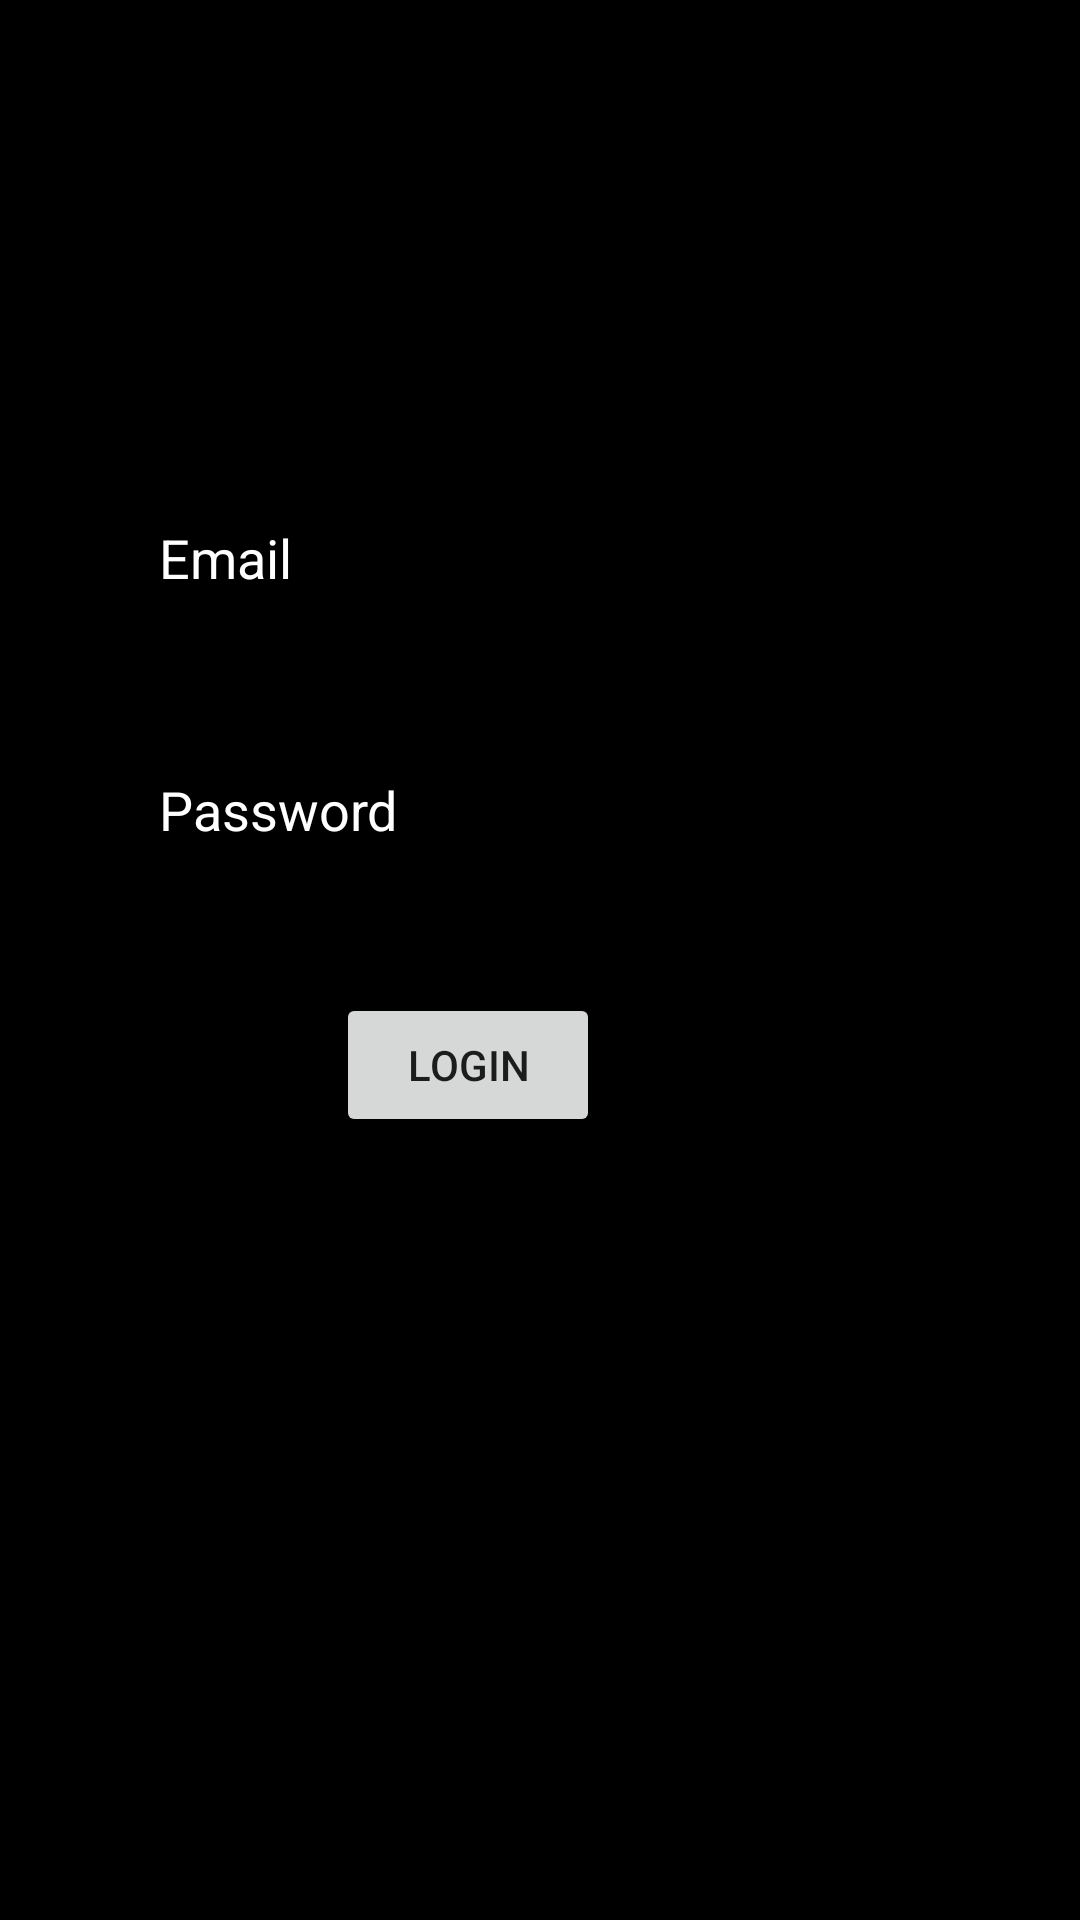

Reconstruct the res/layout file that produces this screen, plus the resources it refers to.
<!-- AndroidManifest.xml: application theme Theme.Lovify -->
<!-- res/layout/activity_login.xml -->
<?xml version="1.0" encoding="utf-8"?>
<androidx.constraintlayout.widget.ConstraintLayout xmlns:android="http://schemas.android.com/apk/res/android"
    xmlns:app="http://schemas.android.com/apk/res-auto"
    xmlns:tools="http://schemas.android.com/tools"
    android:id="@+id/main"
    android:layout_width="match_parent"
    android:layout_height="match_parent"
    tools:context=".auth.Login">

    <RelativeLayout
        android:layout_width="match_parent"
        android:layout_height="match_parent"
        android:background="@color/black"
        tools:layout_editor_absoluteX="-112dp"
        tools:layout_editor_absoluteY="16dp">


        <TextView
            android:id="@+id/usernameTxtBox"
            android:layout_width="wrap_content"
            android:layout_height="wrap_content"
            android:layout_alignParentStart="true"
            android:layout_alignParentTop="true"
            android:layout_alignParentEnd="true"
            android:layout_alignParentBottom="true"
            android:layout_marginStart="130dp"
            android:layout_marginTop="104dp"
            android:layout_marginEnd="130dp"
            android:layout_marginBottom="547dp"
            android:gravity="center|top"
            android:text="Login"
            android:textColor="@color/white"
            android:textSize="60sp"
            android:textStyle="bold" />

        <EditText
            android:id="@+id/loginEmail"
            android:layout_width="wrap_content"
            android:layout_height="wrap_content"
            android:layout_alignParentEnd="true"
            android:layout_alignParentBottom="true"
            android:layout_marginEnd="101dp"
            android:layout_marginBottom="435dp"
            android:ems="10"
            android:hint="Email"
            android:inputType="textEmailAddress"
            android:textColor="@color/white"
            android:textColorHint="@color/white" />

        <EditText
            android:id="@+id/loginPassword"
            android:layout_width="wrap_content"
            android:layout_height="wrap_content"
            android:layout_alignParentEnd="true"
            android:layout_alignParentBottom="true"
            android:layout_marginEnd="101dp"
            android:layout_marginBottom="351dp"
            android:ems="10"
            android:hint="Password"
            android:inputType="textPassword"
            android:textColor="@color/white"
            android:textColorHighlight="@color/white"
            android:textColorHint="@color/white" />

        <Button
            android:id="@+id/loginBtn"
            android:layout_width="wrap_content"
            android:layout_height="wrap_content"
            android:layout_alignParentEnd="true"
            android:layout_alignParentBottom="true"
            android:layout_marginEnd="160dp"
            android:layout_marginBottom="261dp"
            android:text="Login" />
    </RelativeLayout>

</androidx.constraintlayout.widget.ConstraintLayout>
<!-- resources referenced by this layout -->
<resources>
  <color name="black">#FF000000</color>
  <color name="white">#FFFFFFFF</color>
  <style name="Theme.Lovify" parent="Theme.MaterialComponents.DayNight.NoActionBar">
          
          <item name="colorPrimary">@color/purple_500</item>
          <item name="colorPrimaryVariant">@color/purple_700</item>
          <item name="colorOnPrimary">@color/white</item>
          
          <item name="colorSecondary">@color/teal_200</item>
          <item name="colorSecondaryVariant">@color/teal_700</item>
          <item name="colorOnSecondary">@color/black</item>
          
          <item name="android:statusBarColor">?attr/colorPrimaryVariant</item>
          
      </style>
  <color name="purple_500">#FF6200EE</color>
  <color name="purple_700">#FF3700B3</color>
  <color name="teal_200">#FF03DAC5</color>
  <color name="teal_700">#FF018786</color>
</resources>
